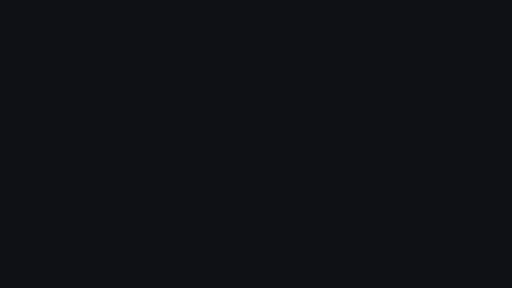
t = 0.00 s
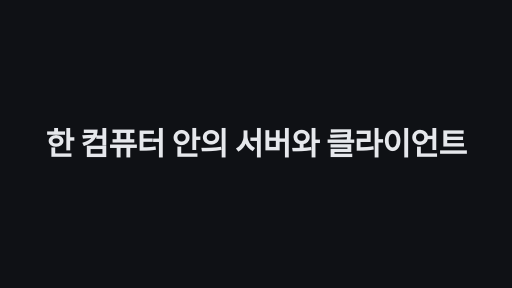
t = 1.67 s
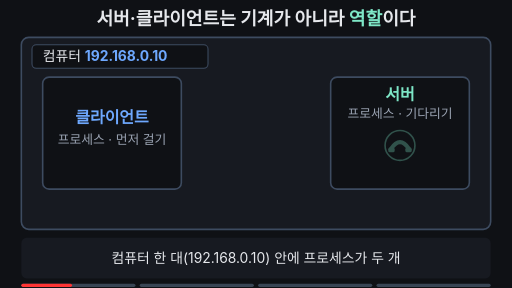
t = 3.33 s
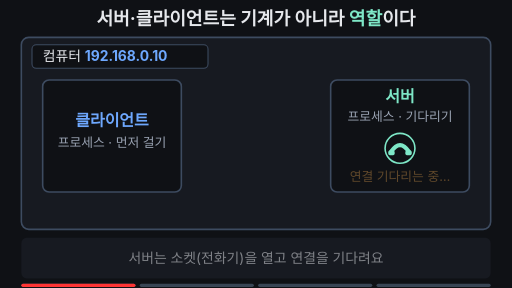
t = 5.00 s
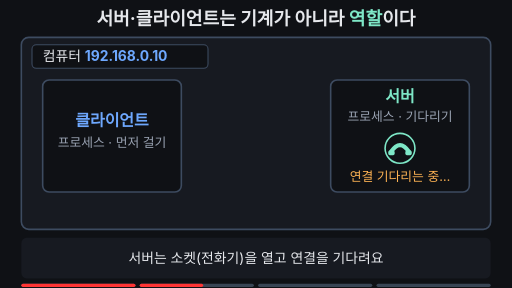
t = 6.67 s
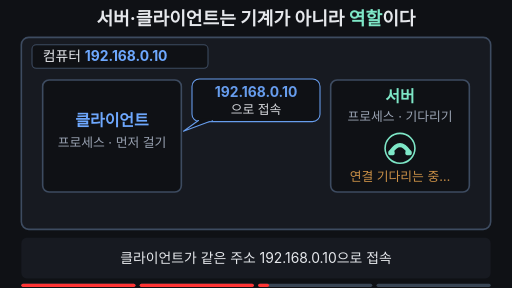
t = 8.33 s

The animated SVG that drew these frames (rendered in a browser with its animation timeline set to each time). Animation: 27 SMIL elements (animate=24,animateTransform=3); frames cover the first 8.33 s, repeats indefinitely.

<svg xmlns="http://www.w3.org/2000/svg" viewBox="0 0 960 540" width="960" height="540" font-family="-apple-system,'Apple SD Gothic Neo','Segoe UI',sans-serif">
<rect width="960" height="540" fill="#0f1115"/>

<!-- 제목(핵심 결론, 항상 보임) -->
<text x="480" y="46" text-anchor="middle" font-size="34" font-weight="700" fill="#e6e8ec">서버·클라이언트는 기계가 아니라 <tspan fill="#7ee7c7">역할</tspan>이다</text>

<!-- 큰 컴퓨터 상자 -->
<rect x="40" y="70" width="880" height="360" rx="14" fill="#171a21" stroke="#3d4b60" stroke-width="3">
  <animate attributeName="stroke" values="#3d4b60;#3d4b60;#ffb454;#ffb454;#3d4b60;#3d4b60" keyTimes="0;0.78;0.8;0.95;0.97;1" dur="12s" repeatCount="indefinite" begin="2s"/>
  <animate attributeName="stroke-width" values="3;3;6;6;3;3" keyTimes="0;0.78;0.8;0.95;0.97;1" dur="12s" repeatCount="indefinite" begin="2s"/>
</rect>
<rect x="60" y="84" width="330" height="44" rx="8" fill="#0f1115" stroke="#3d4b60" stroke-width="2"/>
<text x="80" y="115" font-size="26" fill="#e6e8ec">컴퓨터 <tspan font-weight="700" fill="#6ea8fe">192.168.0.10</tspan></text>

<!-- 클라이언트 프로세스 -->
<g>
  <animateTransform attributeName="transform" type="translate" values="0 10;0 -6;0 0;0 0;0 10" keyTimes="0;0.1;0.2;0.97;1" dur="12s" repeatCount="indefinite" begin="2s"/>
  <rect x="80" y="150" width="260" height="210" rx="12" fill="#0f1115" stroke="#3d4b60" stroke-width="3">
    <animate attributeName="stroke" values="#3d4b60;#3d4b60;#7ee7c7;#7ee7c7;#3d4b60;#3d4b60" keyTimes="0;0.76;0.78;0.95;0.97;1" dur="12s" repeatCount="indefinite" begin="2s"/>
    <animate attributeName="fill" values="#0f1115;#0f1115;#163028;#163028;#0f1115;#0f1115" keyTimes="0;0.76;0.78;0.95;0.97;1" dur="12s" repeatCount="indefinite" begin="2s"/>
  </rect>
  <text x="210" y="236" text-anchor="middle" font-size="30" font-weight="700" fill="#6ea8fe">클라이언트</text>
  <text x="210" y="276" text-anchor="middle" font-size="24" fill="#9aa3b2">프로세스 · 먼저 걸기</text>
</g>

<!-- 서버 프로세스 -->
<g>
  <animateTransform attributeName="transform" type="translate" values="0 10;0 -6;0 0;0 0;0 10" keyTimes="0;0.1;0.2;0.97;1" dur="12s" repeatCount="indefinite" begin="2s"/>
  <rect x="620" y="150" width="260" height="210" rx="12" fill="#0f1115" stroke="#3d4b60" stroke-width="3">
    <animate attributeName="stroke" values="#3d4b60;#3d4b60;#7ee7c7;#7ee7c7;#3d4b60;#3d4b60" keyTimes="0;0.76;0.78;0.95;0.97;1" dur="12s" repeatCount="indefinite" begin="2s"/>
    <animate attributeName="fill" values="#0f1115;#0f1115;#163028;#163028;#0f1115;#0f1115" keyTimes="0;0.76;0.78;0.95;0.97;1" dur="12s" repeatCount="indefinite" begin="2s"/>
  </rect>
  <text x="750" y="192" text-anchor="middle" font-size="30" font-weight="700" fill="#7ee7c7">서버</text>
  <text x="750" y="226" text-anchor="middle" font-size="24" fill="#9aa3b2">프로세스 · 기다리기</text>
  <!-- 전화기 모양 소켓 -->
  <g transform="translate(750,278)" opacity="0.3">
    <animate attributeName="opacity" values="0.3;0.3;1;1;0.3;0.3" keyTimes="0;0.21;0.25;0.95;0.97;1" dur="12s" repeatCount="indefinite" begin="2s"/>
    <circle r="28" fill="#0f1115" stroke="#7ee7c7" stroke-width="3"/>
    <path d="M-17 7 Q 0 -19 17 7" fill="none" stroke="#7ee7c7" stroke-width="8" stroke-linecap="round"/>
    <rect x="-22" y="4" width="12" height="9" rx="3" fill="#7ee7c7"/>
    <rect x="10" y="4" width="12" height="9" rx="3" fill="#7ee7c7"/>
  </g>
  <text x="750" y="340" text-anchor="middle" font-size="24" fill="#ffb454" opacity="0">연결 기다리는 중…
    <animate attributeName="opacity" values="0;0;1;0.25;1;0.25;1;0.25;1;0.25;1;0;0" keyTimes="0;0.24;0.27;0.33;0.39;0.45;0.51;0.57;0.63;0.69;0.74;0.77;1" dur="12s" repeatCount="indefinite" begin="2s"/>
  </text>
  <text x="750" y="340" text-anchor="middle" font-size="24" font-weight="700" fill="#7ee7c7" opacity="0">연결됨!
    <animate attributeName="opacity" values="0;0;1;1;0;0" keyTimes="0;0.77;0.79;0.95;0.97;1" dur="12s" repeatCount="indefinite" begin="2s"/>
  </text>
</g>

<!-- 말풍선: 192.168.0.10으로 접속 -->
<g opacity="0">
  <animate attributeName="opacity" values="0;0;1;1;0;0" keyTimes="0;0.5;0.53;0.95;0.97;1" dur="12s" repeatCount="indefinite" begin="2s"/>
  <rect x="360" y="148" width="240" height="80" rx="14" fill="#0f1115" stroke="#6ea8fe" stroke-width="2"/>
  <polygon points="372,226 344,246 398,226" fill="#0f1115" stroke="#6ea8fe" stroke-width="2" stroke-linejoin="round"/>
  <rect x="373" y="222" width="24" height="5" fill="#0f1115"/>
  <text x="480" y="182" text-anchor="middle" font-size="26" font-weight="700" fill="#6ea8fe">192.168.0.10</text>
  <text x="480" y="214" text-anchor="middle" font-size="24" fill="#e6e8ec">으로 접속</text>
</g>

<!-- 클라이언트 → 서버 화살표 -->
<line x1="345" y1="290" x2="604" y2="290" stroke="#6ea8fe" stroke-width="5" stroke-dasharray="260" stroke-dashoffset="260">
  <animate attributeName="stroke-dashoffset" values="260;260;0;0;260;260" keyTimes="0;0.55;0.68;0.95;0.97;1" dur="12s" repeatCount="indefinite" begin="2s"/>
</line>
<polygon points="602,278 620,290 602,302" fill="#6ea8fe" opacity="0">
  <animate attributeName="opacity" values="0;0;1;1;0;0" keyTimes="0;0.67;0.69;0.95;0.97;1" dur="12s" repeatCount="indefinite" begin="2s"/>
</polygon>
<!-- 연결선(연결 완료) -->
<line x1="340" y1="290" x2="620" y2="290" stroke="#7ee7c7" stroke-width="8" stroke-linecap="round" opacity="0">
  <animate attributeName="opacity" values="0;0;1;1;0;0" keyTimes="0;0.76;0.78;0.95;0.97;1" dur="12s" repeatCount="indefinite" begin="2s"/>
</line>

<!-- 상자 밖으로 나간 것 없음 -->
<g opacity="0">
  <animate attributeName="opacity" values="0;0;1;1;0;0" keyTimes="0;0.78;0.8;0.95;0.97;1" dur="12s" repeatCount="indefinite" begin="2s"/>
  <rect x="250" y="376" width="460" height="42" rx="10" fill="#0f1115" stroke="#ffb454" stroke-width="2"/>
  <text x="480" y="405" text-anchor="middle" font-size="24" font-weight="700" fill="#ffb454">상자 밖으로 나간 신호: 없음</text>
</g>

<!-- 자막 바 -->
<rect x="40" y="446" width="880" height="76" rx="10" fill="#171a21"/>
<g font-size="26" fill="#e6e8ec" text-anchor="middle">
  <text x="480" y="494">컴퓨터 한 대(192.168.0.10) 안에 프로세스가 두 개
    <animate attributeName="opacity" values="1;1;0;0;1;1" keyTimes="0;0.22;0.24;0.96;0.98;1" dur="12s" repeatCount="indefinite" begin="2s"/>
  </text>
  <text x="480" y="494" opacity="0">서버는 소켓(전화기)을 열고 연결을 기다려요
    <animate attributeName="opacity" values="0;0;1;1;0;0" keyTimes="0;0.24;0.26;0.47;0.49;1" dur="12s" repeatCount="indefinite" begin="2s"/>
  </text>
  <text x="480" y="494" opacity="0">클라이언트가 같은 주소 192.168.0.10으로 접속
    <animate attributeName="opacity" values="0;0;1;1;0;0" keyTimes="0;0.49;0.51;0.76;0.78;1" dur="12s" repeatCount="indefinite" begin="2s"/>
  </text>
  <text x="480" y="494" opacity="0" fill="#7ee7c7" font-weight="700">한 컴퓨터 안에서 연결 완료, 밖으로는 안 나가요
    <animate attributeName="opacity" values="0;0;1;1;0;0" keyTimes="0;0.78;0.8;0.95;0.97;1" dur="12s" repeatCount="indefinite" begin="2s"/>
  </text>
</g>

<g aria-label="재생 진행 막대" data-stage-count="4"><g class="progress-segment" data-stage="1"><rect x="40" y="532" width="214" height="6" rx="3" fill="#394554"/><rect x="40" y="532" width="0" height="6" rx="3" fill="#ff3434"><animate begin="2s" attributeName="width" values="0;214;214" keyTimes="0;0.250000;1" dur="12s" repeatCount="indefinite"/></rect></g><g class="progress-segment" data-stage="2"><rect x="262" y="532" width="214" height="6" rx="3" fill="#394554"/><rect x="262" y="532" width="0" height="6" rx="3" fill="#ff3434"><animate begin="2s" attributeName="width" values="0;0;214;214" keyTimes="0;0.250000;0.500000;1" dur="12s" repeatCount="indefinite"/></rect></g><g class="progress-segment" data-stage="3"><rect x="484" y="532" width="214" height="6" rx="3" fill="#394554"/><rect x="484" y="532" width="0" height="6" rx="3" fill="#ff3434"><animate begin="2s" attributeName="width" values="0;0;214;214" keyTimes="0;0.500000;0.790000;1" dur="12s" repeatCount="indefinite"/></rect></g><g class="progress-segment" data-stage="4"><rect x="706" y="532" width="214" height="6" rx="3" fill="#394554"/><rect x="706" y="532" width="0" height="6" rx="3" fill="#ff3434"><animate begin="2s" attributeName="width" values="0;0;214" keyTimes="0;0.790000;1" dur="12s" repeatCount="indefinite"/></rect></g></g><g id="title-intro"><rect x="0" y="0" width="960" height="540" fill="#0f1115"/><g opacity="0"><text x="480" y="290.456" text-anchor="middle" font-size="58.445" font-weight="750" letter-spacing="-1" fill="#e6e8ec">한 컴퓨터 안의 서버와 클라이언트</text><animate attributeName="opacity" values="0;1;1;0;0" keyTimes="0;0.028571;0.121429;0.142857;1" dur="14s" repeatCount="indefinite"/><animateTransform attributeName="transform" type="translate" values="0 28;0 0;0 0;0 -32;0 -32" keyTimes="0;0.028571;0.121429;0.142857;1" dur="14s" repeatCount="indefinite"/></g><animate attributeName="opacity" values="1;1;0;0" keyTimes="0;0.121429;0.142857;1" dur="14s" repeatCount="indefinite"/></g></svg>
